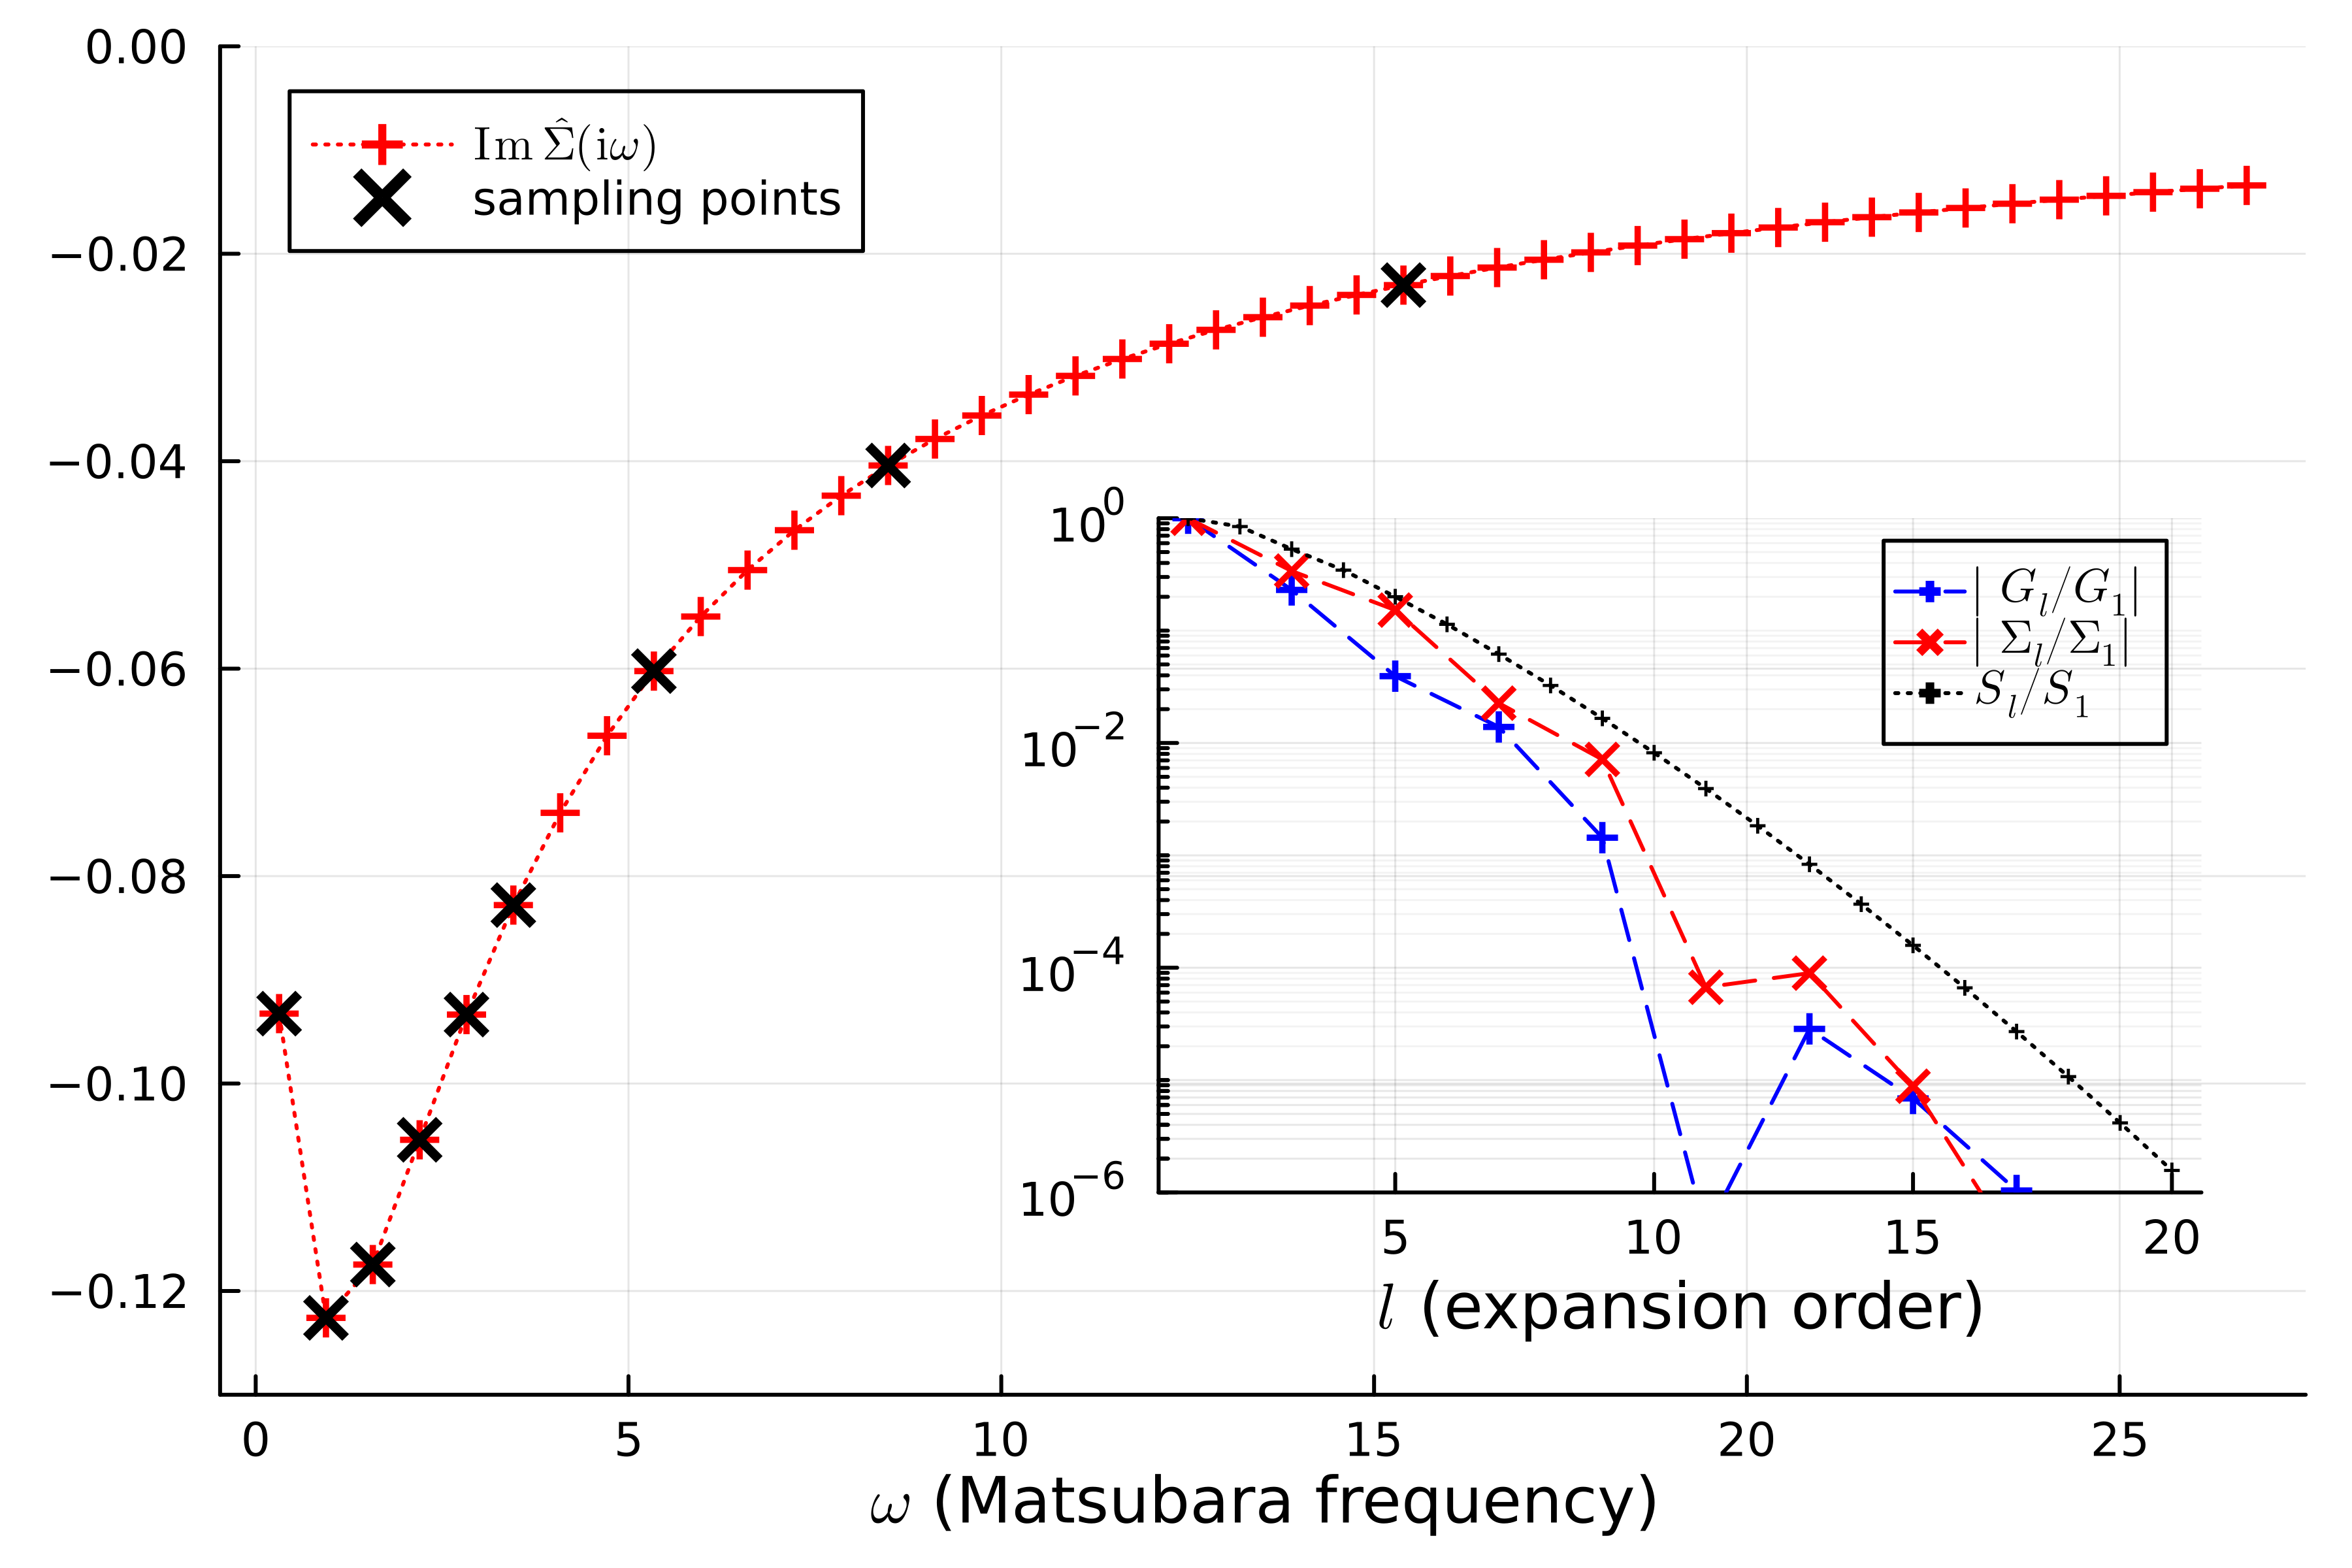

The script that saved this image:
using SparseIR, Plots, LaTeXStrings

function main()
	basis, siω, Gl, Σl, β = compute()
	make_plot(basis, siω, Gl, Σl, β)
end

function compute(β = 10, ωmax = 8, ε = 1e-6)
    # Construct the IR basis and sparse sampling for fermionic propagators
    basis = FiniteTempBasis{Fermionic}(β, ωmax, ε)
    sτ = TauSampling(basis)
    siω = MatsubaraSampling(basis; positive_only=true)
    
    # Solve the single impurity Anderson model coupled to a bath with a
    # semicircular density of states with unit half bandwidth.
    U = 1.2
    ρ₀(ω) = 2/π * √(1 - clamp(ω, -1, +1)^2)
    
    # Compute the IR basis coefficients for the non-interacting propagator
    ρ₀l = overlap.(basis.v, ρ₀)
    G₀l = -basis.s .* ρ₀l
    
    # Self-consistency loop: alternate between second-order expression for the
    # self-energy and the Dyson equation until convergence.
    Gl = copy(G₀l)
    Gl_prev = zero(Gl)
    G₀iω = evaluate(siω, G₀l)
	Σl = 0
    while !isapprox(Gl, Gl_prev, atol=ε)
        Gl_prev = copy(Gl)
        Gτ = evaluate(sτ, Gl)
        Στ = @. U^2 * Gτ^3
        Σl = fit(sτ, Στ)
        Σiω = evaluate(siω, Σl)
        Giω = @. (G₀iω^-1 - Σiω)^-1
        Gl = fit(siω, Giω)
    end
	basis, siω, Gl, Σl, β
end

function make_plot(basis, siω, Gl, Σl, β)
	wsample = SparseIR.sampling_points(siω)
	box = collect(first(wsample):last(wsample))[1:43]
	siω_box = MatsubaraSampling(basis; positive_only=true, sampling_points=box)
	plot(SparseIR.value.(box, β), imag(evaluate(siω_box, Σl)); 
		ylims=(-0.13, 0), 
		marker=(:+, 5, 1.0, :red, stroke(2)), 
		line=(:dot, :red), 
		label=L"\operatorname{Im}\;\hat\Sigma\,(\mathrm{i}\omega)",
		xaxis=L"$\omega$ (Matsubara frequency)",
		legend=:topleft,
		background_color=RGBA(1,1,1,0),
		dpi=600)
	scatter!(SparseIR.value.(wsample, β)[1:end-1], imag(evaluate(siω, Σl));
		marker=(:x, 5, 1.0, :black, stroke(3)),
		label="sampling points")
	plot!(eachindex(Gl)[1:2:end], abs.(Gl[1:2:end] / first(Gl));
		inset=(1, bbox(0.05, 0.15, 0.5, 0.5, :bottom, :right)),
		subplot=2,
		label=L"\left| G_l / G_1 \right|",
		marker=(:+, 4, :blue, stroke(2)),
		line=(:dash, :blue),
		xaxis=(L"$l$ (expansion order)"),
	 	yminorgrid=true, yticks=[1e-6, 1e-4, 1e-2, 1])
	plot!(eachindex(Σl)[1:2:end], abs.(Σl[1:2:end] / first(Σl));
		subplot=2,
		label=L"\left|\Sigma_l/\Sigma_1\right|",
		marker=(:x, 4, :red, stroke(2)),
		line=(:dash, :red))
	plot!(eachindex(basis.s), basis.s / first(basis.s);
		subplot=2,
		ylims=(1e-6, 1),
		yaxis=:log,
		label=L"S_l / S_1",
		marker=(:+, 2, :black),
		line=(:dot, :black))
	savefig("readme_plot.png")
end

main()
